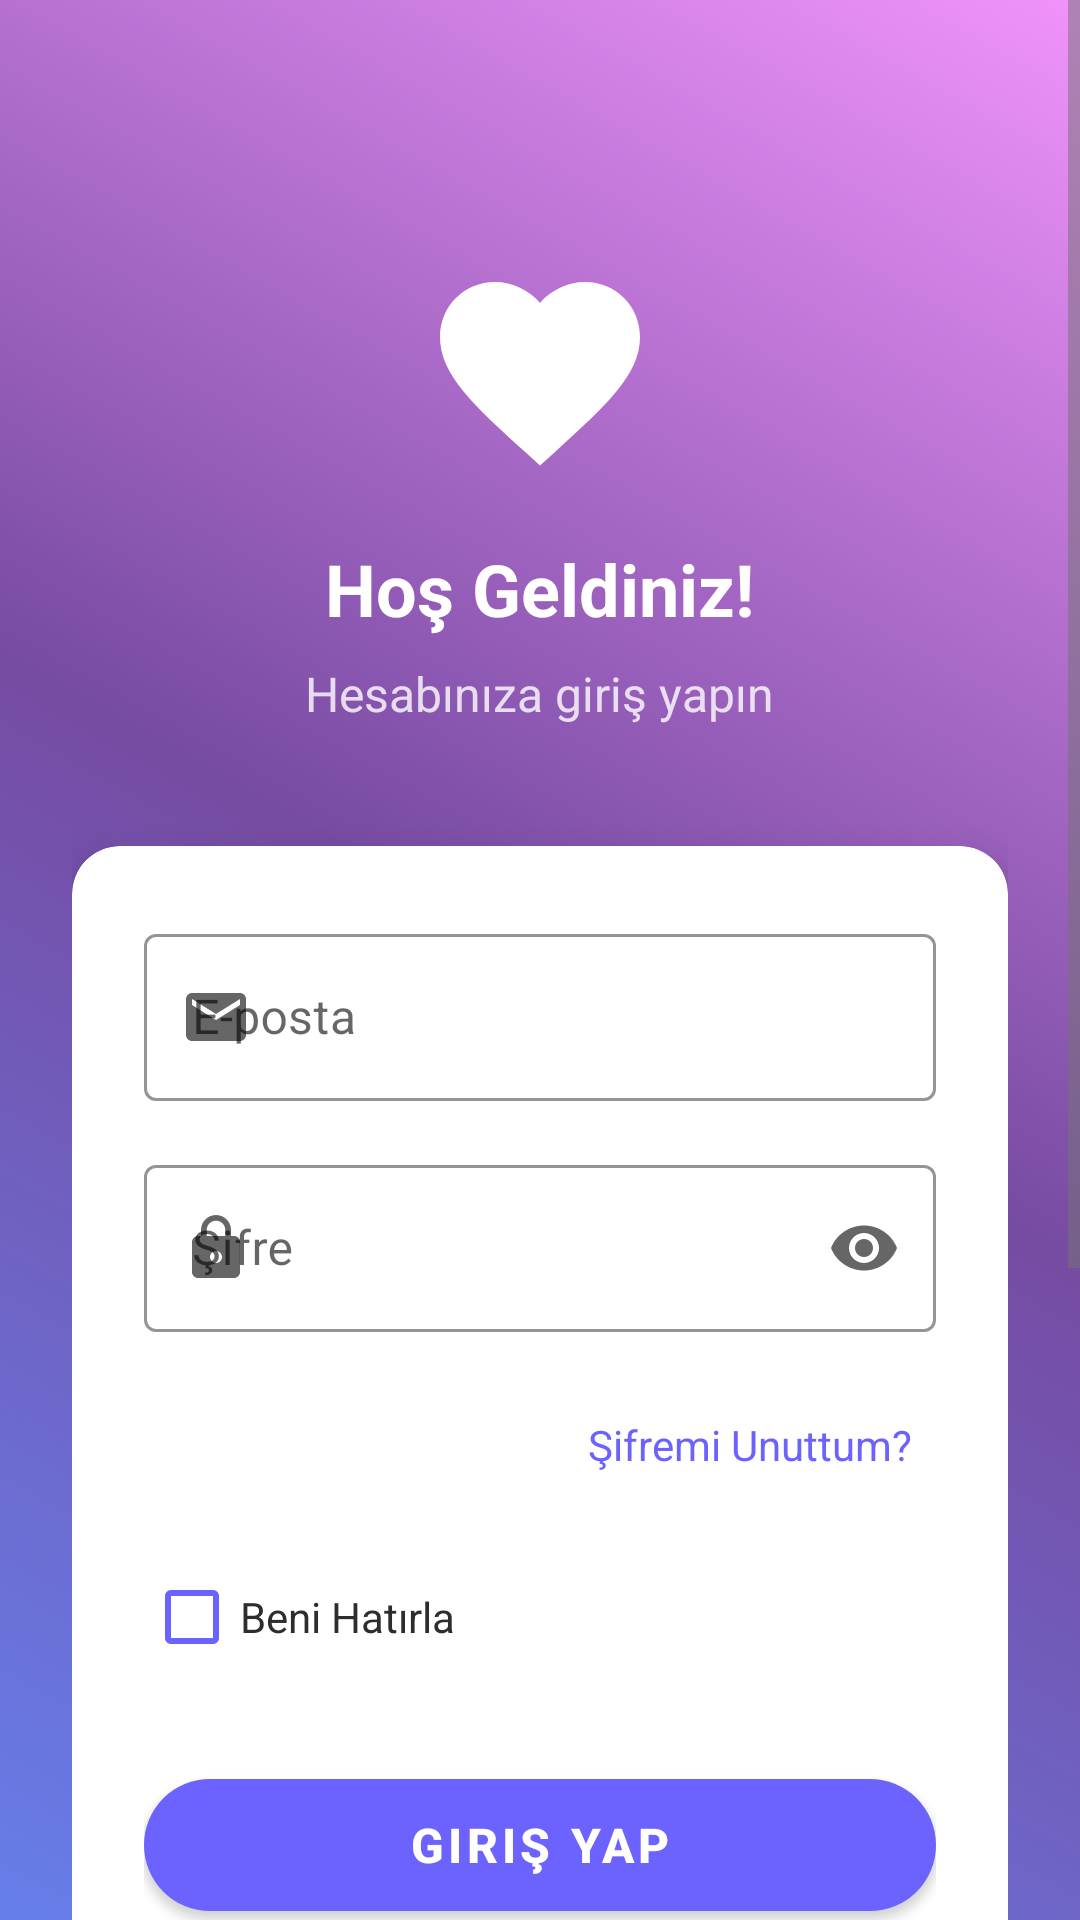

The Android layout XML behind this screen, and the referenced resources:
<!-- AndroidManifest.xml: application theme AppTheme -->
<!-- res/layout/activity_login.xml -->
<?xml version="1.0" encoding="utf-8"?>
<ScrollView xmlns:android="http://schemas.android.com/apk/res/android"
    xmlns:app="http://schemas.android.com/apk/res-auto"
    android:layout_width="match_parent"
    android:layout_height="match_parent"
    android:background="@drawable/login_gradient_bg"
    android:fillViewport="true">

    <LinearLayout
        android:layout_width="match_parent"
        android:layout_height="wrap_content"
        android:orientation="vertical"
        android:padding="24dp">

        
        <LinearLayout
            android:layout_width="match_parent"
            android:layout_height="wrap_content"
            android:layout_marginTop="60dp"
            android:layout_marginBottom="40dp"
            android:gravity="center"
            android:orientation="vertical">

            <ImageView
                android:layout_width="80dp"
                android:layout_height="80dp"
                android:src="@drawable/ic_logo"
                android:contentDescription="@string/app_logo" />

            <TextView
                android:layout_width="wrap_content"
                android:layout_height="wrap_content"
                android:layout_marginTop="16dp"
                android:text="@string/welcome_back"
                android:textColor="@color/white"
                android:textSize="24sp"
                android:textStyle="bold" />

            <TextView
                android:layout_width="wrap_content"
                android:layout_height="wrap_content"
                android:layout_marginTop="8dp"
                android:text="@string/login_subtitle"
                android:textColor="@color/white"
                android:textSize="16sp"
                android:alpha="0.8" />

        </LinearLayout>

        
        <androidx.cardview.widget.CardView
            android:layout_width="match_parent"
            android:layout_height="wrap_content"
            android:layout_marginBottom="20dp"
            app:cardCornerRadius="16dp"
            app:cardElevation="8dp"
            app:cardBackgroundColor="@color/white">

            <LinearLayout
                android:layout_width="match_parent"
                android:layout_height="wrap_content"
                android:orientation="vertical"
                android:padding="24dp">

                
                <com.google.android.material.textfield.TextInputLayout
                    android:id="@+id/til_email"
                    android:layout_width="match_parent"
                    android:layout_height="wrap_content"
                    android:layout_marginBottom="16dp"
                    app:startIconDrawable="@drawable/ic_email"
                    app:hintTextColor="@color/primary_color"
                    app:boxStrokeColor="@color/primary_color"
                    style="@style/Widget.MaterialComponents.TextInputLayout.OutlinedBox">

                    <com.google.android.material.textfield.TextInputEditText
                        android:id="@+id/et_email"
                        android:layout_width="match_parent"
                        android:layout_height="wrap_content"
                        android:hint="@string/email"
                        android:inputType="textEmailAddress"
                        android:textColor="@color/text_color"
                        android:textSize="16sp" />

                </com.google.android.material.textfield.TextInputLayout>

                
                <com.google.android.material.textfield.TextInputLayout
                    android:id="@+id/til_password"
                    android:layout_width="match_parent"
                    android:layout_height="wrap_content"
                    android:layout_marginBottom="20dp"
                    app:startIconDrawable="@drawable/ic_password"
                    app:endIconMode="password_toggle"
                    app:hintTextColor="@color/primary_color"
                    app:boxStrokeColor="@color/primary_color"
                    style="@style/Widget.MaterialComponents.TextInputLayout.OutlinedBox">

                    <com.google.android.material.textfield.TextInputEditText
                        android:id="@+id/et_password"
                        android:layout_width="match_parent"
                        android:layout_height="wrap_content"
                        android:hint="@string/password"
                        android:inputType="textPassword"
                        android:textColor="@color/text_color"
                        android:textSize="16sp" />

                </com.google.android.material.textfield.TextInputLayout>

                
                <TextView
                    android:id="@+id/tv_forgot_password"
                    android:layout_width="wrap_content"
                    android:layout_height="wrap_content"
                    android:layout_gravity="end"
                    android:layout_marginBottom="16dp"
                    android:text="@string/forgot_password"
                    android:textColor="@color/primary_color"
                    android:textSize="14sp"
                    android:clickable="true"
                    android:focusable="true"
                    android:background="?android:attr/selectableItemBackground"
                    android:padding="8dp" />

                
                <CheckBox
                    android:id="@+id/cb_remember_me"
                    android:layout_width="wrap_content"
                    android:layout_height="wrap_content"
                    android:layout_marginBottom="24dp"
                    android:text="@string/remember_me"
                    android:textColor="@color/text_color"
                    android:textSize="14sp"
                    android:buttonTint="@color/primary_color" />

                
                <com.google.android.material.button.MaterialButton
                    android:id="@+id/btn_login"
                    android:layout_width="match_parent"
                    android:layout_height="56dp"
                    android:text="@string/login"
                    android:textColor="@color/white"
                    android:textSize="16sp"
                    android:textStyle="bold"
                    app:backgroundTint="@color/primary_color"
                    app:cornerRadius="28dp"
                    app:elevation="4dp" />

            </LinearLayout>

        </androidx.cardview.widget.CardView>

        
        <LinearLayout
            android:layout_width="match_parent"
            android:layout_height="wrap_content"
            android:orientation="vertical"
            android:layout_marginBottom="20dp">

            
            <LinearLayout
                android:layout_width="match_parent"
                android:layout_height="wrap_content"
                android:layout_marginVertical="20dp"
                android:gravity="center_vertical"
                android:orientation="horizontal">

                <View
                    android:layout_width="0dp"
                    android:layout_height="1dp"
                    android:layout_weight="1"
                    android:background="@color/white"
                    android:alpha="0.5" />

                <TextView
                    android:layout_width="wrap_content"
                    android:layout_height="wrap_content"
                    android:layout_marginHorizontal="16dp"
                    android:text="@string/or"
                    android:textColor="@color/white"
                    android:textSize="14sp" />

                <View
                    android:layout_width="0dp"
                    android:layout_height="1dp"
                    android:layout_weight="1"
                    android:background="@color/white"
                    android:alpha="0.5" />

            </LinearLayout>

            
            <com.google.android.material.button.MaterialButton
                android:id="@+id/btn_google_login"
                android:layout_width="match_parent"
                android:layout_height="56dp"
                android:layout_marginBottom="12dp"
                android:text="@string/login_with_google"
                android:textColor="@color/text_color"
                android:textSize="16sp"
                app:backgroundTint="@color/white"
                app:cornerRadius="28dp"
                app:strokeColor="@color/google_color"
                app:strokeWidth="1dp"
                app:icon="@drawable/ic_google"
                app:iconTint="@color/google_color"
                app:iconGravity="textStart"
                app:elevation="2dp" />

            
            <com.google.android.material.button.MaterialButton
                android:id="@+id/btn_facebook_login"
                android:layout_width="match_parent"
                android:layout_height="56dp"
                android:text="@string/login_with_facebook"
                android:textColor="@color/white"
                android:textSize="16sp"
                app:backgroundTint="@color/facebook_color"
                app:cornerRadius="28dp"
                app:icon="@drawable/ic_facebook"
                app:iconTint="@color/white"
                app:iconGravity="textStart"
                app:elevation="2dp" />

        </LinearLayout>

        
        <LinearLayout
            android:layout_width="match_parent"
            android:layout_height="wrap_content"
            android:layout_marginTop="20dp"
            android:gravity="center"
            android:orientation="horizontal">

            <TextView
                android:layout_width="wrap_content"
                android:layout_height="wrap_content"
                android:text="@string/dont_have_account"
                android:textColor="@color/white"
                android:textSize="14sp"
                android:alpha="0.8" />

            <TextView
                android:id="@+id/tv_register"
                android:layout_width="wrap_content"
                android:layout_height="wrap_content"
                android:layout_marginStart="4dp"
                android:text="@string/register"
                android:textColor="@color/white"
                android:textSize="14sp"
                android:textStyle="bold"
                android:clickable="true"
                android:focusable="true"
                android:background="?android:attr/selectableItemBackground"
                android:padding="8dp" />

        </LinearLayout>

    </LinearLayout>

</ScrollView>
<!-- resources referenced by this layout -->
<resources>
  <color name="facebook_color">#4267B2</color>
  <color name="google_color">#DB4437</color>
  <color name="primary_color">#6C63FF</color>
  <color name="text_color">#2D2D2D</color>
  <color name="white">#FFFFFF</color>
  <!-- drawable ic_email (drawable) -->
  <vector xmlns:android="http://schemas.android.com/apk/res/android"
      android:width="24dp"
      android:height="24dp"
      android:viewportWidth="24"
      android:viewportHeight="24"
      android:tint="@color/primary_color">
      <path
          android:fillColor="@android:color/white"
          android:pathData="M20,4L4,4c-1.1,0 -1.99,0.9 -1.99,2L2,18c0,1.1 0.9,2 2,2h16c1.1,0 2,-0.9 2,-2L22,6c0,-1.1 -0.9,-2 -2,-2zM20,8l-8,5 -8,-5L4,6l8,5 8,-5v2z"/>
  </vector>
  <!-- drawable ic_facebook (drawable) -->
  <vector xmlns:android="http://schemas.android.com/apk/res/android"
      android:width="24dp"
      android:height="24dp"
      android:viewportWidth="24"
      android:viewportHeight="24">
      <path
          android:fillColor="#1877F2"
          android:pathData="M24,12.073c0,-6.627 -5.373,-12 -12,-12s-12,5.373 -12,12c0,5.99 4.388,10.954 10.125,11.854v-8.385H7.078v-3.47h3.047V9.43c0,-3.007 1.792,-4.669 4.533,-4.669 1.312,0 2.686,0.235 2.686,0.235v2.953H15.83c-1.491,0 -1.956,0.925 -1.956,1.874v2.25h3.328l-0.532,3.47h-2.796v8.385C19.612,23.027 24,18.062 24,12.073z"/>
  </vector>
  <!-- drawable ic_logo (drawable) -->
  <vector xmlns:android="http://schemas.android.com/apk/res/android"
      android:width="120dp"
      android:height="120dp"
      android:viewportWidth="24"
      android:viewportHeight="24"
      android:tint="#FFFFFF">
      <path
          android:fillColor="@android:color/white"
          android:pathData="M12,21.35l-1.45,-1.32C5.4,15.36 2,12.28 2,8.5 2,5.42 4.42,3 7.5,3c1.74,0 3.41,0.81 4.5,2.09C13.09,3.81 14.76,3 16.5,3 19.58,3 22,5.42 22,8.5c0,3.78 -3.4,6.86 -8.55,11.54L12,21.35z"/>
  </vector>
  <!-- drawable login_gradient_bg (drawable) -->
  <?xml version="1.0" encoding="utf-8"?>
  <shape xmlns:android="http://schemas.android.com/apk/res/android">
      <gradient
          android:angle="45"
          android:startColor="#667eea"
          android:centerColor="#764ba2"
          android:endColor="#f093fb"
          android:type="linear" />
  </shape>
  <string name="app_logo">App Logo</string>
  <string name="dont_have_account">Hesabınız yok mu?</string>
  <string name="email">E-posta</string>
  <string name="forgot_password">Şifremi Unuttum?</string>
  <string name="login">Giriş Yap</string>
  <string name="login_subtitle">Hesabınıza giriş yapın</string>
  <string name="login_with_facebook">Facebook ile Giriş</string>
  <string name="login_with_google">Google ile Giriş</string>
  <string name="or">YA DA</string>
  <string name="password">Şifre</string>
  <string name="register">Kayıt Ol</string>
  <string name="remember_me">Beni Hatırla</string>
  <string name="welcome_back">Hoş Geldiniz!</string>
  <style name="AppTheme" parent="Theme.MaterialComponents.DayNight.NoActionBar">
          
          <item name="colorPrimary">@color/primary_color</item>
          <item name="colorPrimaryDark">@color/primary_dark</item>
          <item name="colorAccent">@color/accent_color</item>
          <item name="android:textColorPrimary">@color/text_color</item>
          <item name="android:textColorSecondary">@color/text_secondary</item>
          <item name="android:windowBackground">@color/background_light</item>
      </style>
  <color name="primary_dark">#5A52E0</color>
  <color name="accent_color">#FF6B6B</color>
  <color name="text_secondary">#757575</color>
  <color name="background_light">#FFFFFF</color>
</resources>
